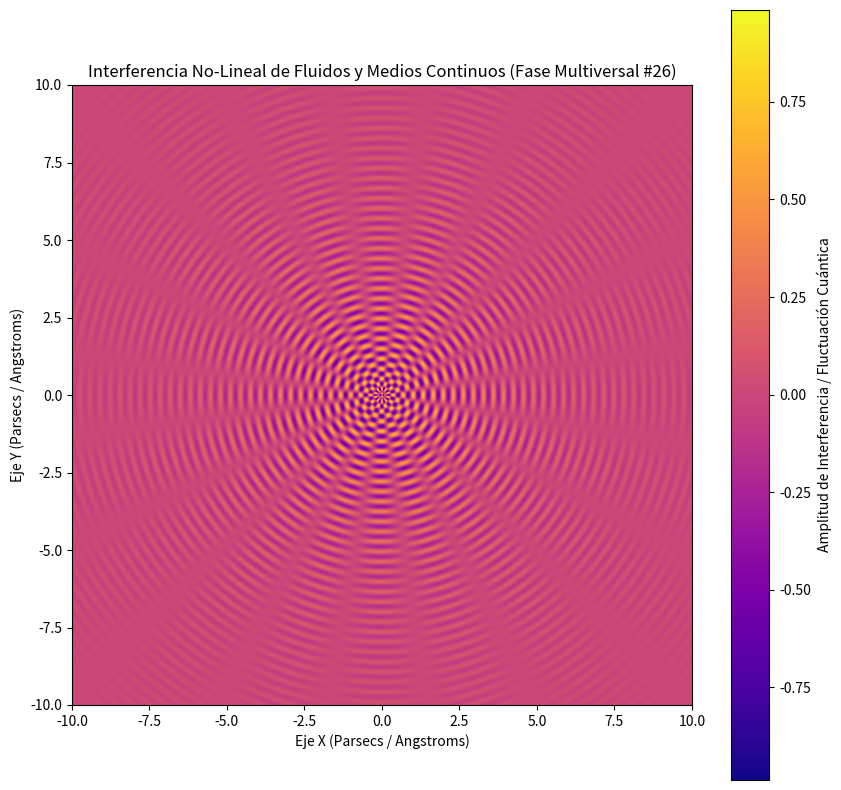

Here is the Python script that generated this plot:
%matplotlib inline
# Simulación Multiversal: Fluidos y Medios Continuos - Variante 26
import numpy as np
import matplotlib.pyplot as plt

# Parámetros Físicos No-Lineales
omega_1 = 19.395
omega_2 = 9.917
lambda_decay = 0.28
phase_shift = 0.82

x = np.linspace(-10, 10, 800)
y = np.linspace(-10, 10, 800)
X, Y = np.meshgrid(x, y)

# Dinámica de Fluidos / Campos Tensor-Escalares (Fase Multiversal)
R = np.sqrt(X**2 + Y**2) + 1e-5
Z = (np.sin(omega_1 * R + phase_shift) * np.cos(omega_2 * np.arctan2(Y, X))) * np.exp(-lambda_decay * R)

plt.figure(figsize=(10, 10))
plt.imshow(Z, cmap='plasma', extent=[-10, 10, -10, 10], origin='lower')
plt.colorbar(label='Amplitud de Interferencia / Fluctuación Cuántica')
plt.title(r'Interferencia No-Lineal de Fluidos y Medios Continuos (Fase Multiversal #26)')
plt.xlabel('Eje X (Parsecs / Angstroms)')
plt.ylabel('Eje Y (Parsecs / Angstroms)')
plt.show()
